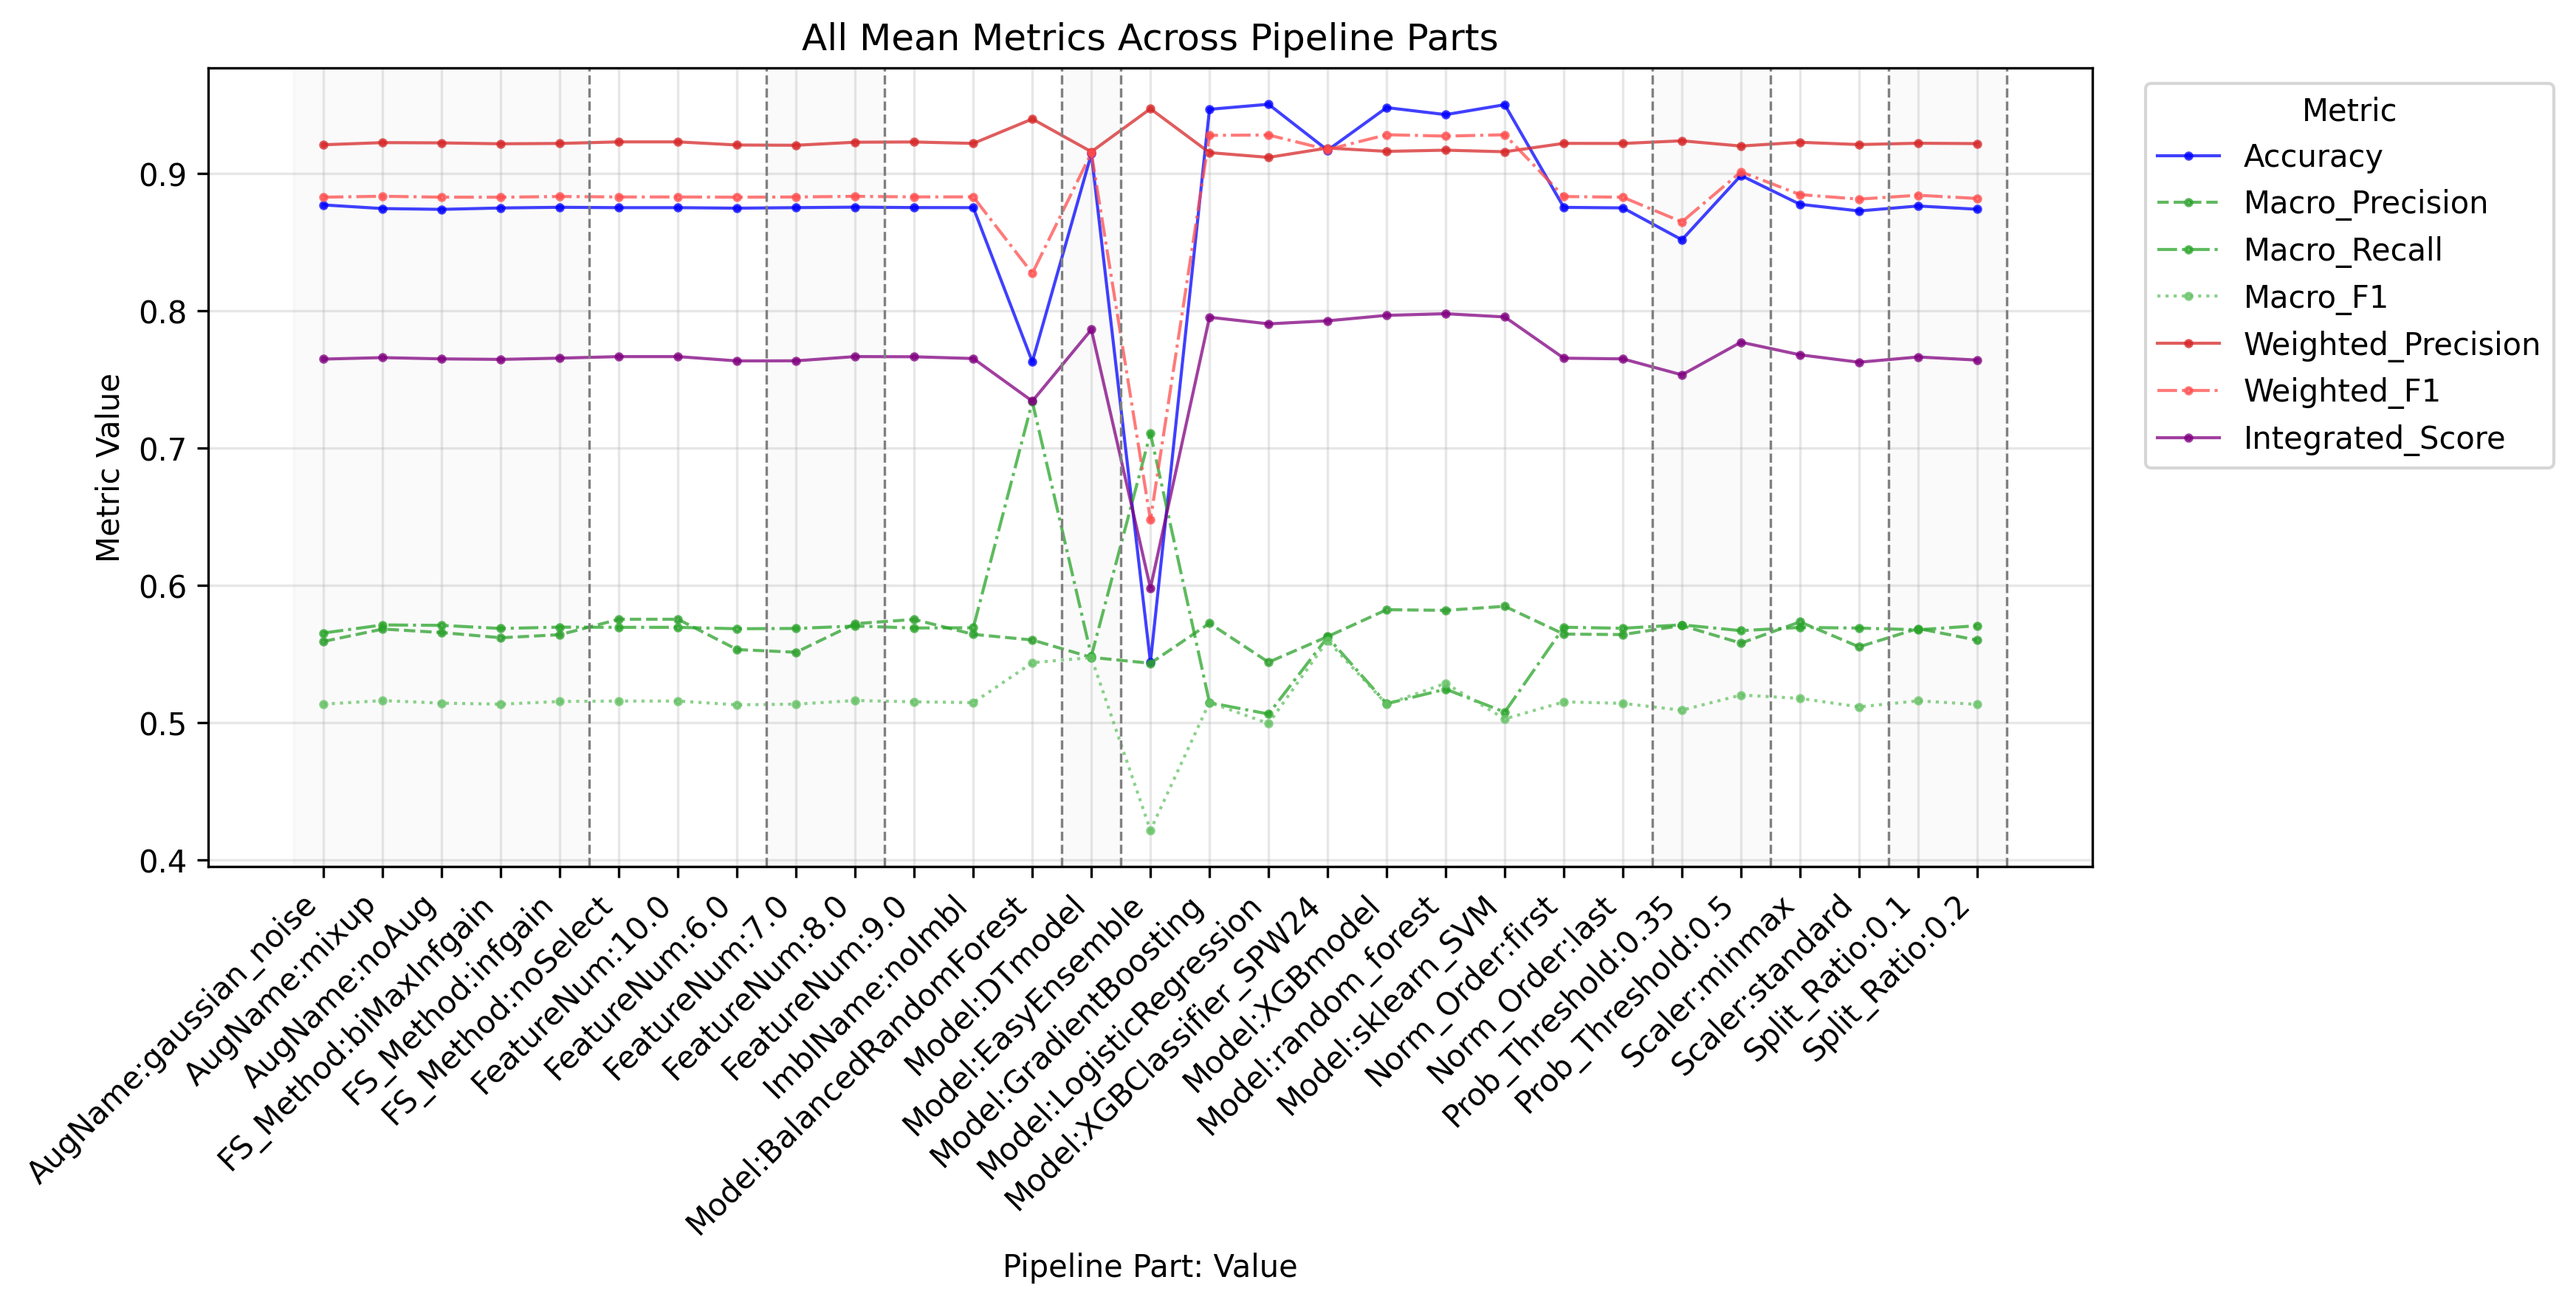

Values plotted in this chart, from the file beside it:
PipelinePart, PartValue, Metric, Value
FeatureNum, 6.0, Accuracy, 0.8748
FeatureNum, 7.0, Accuracy, 0.8751
FeatureNum, 8.0, Accuracy, 0.8755
FeatureNum, 9.0, Accuracy, 0.8752
FeatureNum, 10.0, Accuracy, 0.8751
FeatureNum, 6.0, Macro_Precision, 0.5531
FeatureNum, 7.0, Macro_Precision, 0.5512
FeatureNum, 8.0, Macro_Precision, 0.572
FeatureNum, 9.0, Macro_Precision, 0.5751
FeatureNum, 10.0, Macro_Precision, 0.5752
FeatureNum, 6.0, Macro_Recall, 0.5683
FeatureNum, 7.0, Macro_Recall, 0.5685
FeatureNum, 8.0, Macro_Recall, 0.5703
FeatureNum, 9.0, Macro_Recall, 0.5688
FeatureNum, 10.0, Macro_Recall, 0.5693
FeatureNum, 6.0, Macro_F1, 0.5129
FeatureNum, 7.0, Macro_F1, 0.5134
FeatureNum, 8.0, Macro_F1, 0.516
FeatureNum, 9.0, Macro_F1, 0.5151
FeatureNum, 10.0, Macro_F1, 0.5156
FeatureNum, 6.0, Weighted_Precision, 0.9208
FeatureNum, 7.0, Weighted_Precision, 0.9206
FeatureNum, 8.0, Weighted_Precision, 0.9228
FeatureNum, 9.0, Weighted_Precision, 0.923
FeatureNum, 10.0, Weighted_Precision, 0.9231
FeatureNum, 6.0, Weighted_Recall, 0.8748
FeatureNum, 7.0, Weighted_Recall, 0.8751
FeatureNum, 8.0, Weighted_Recall, 0.8755
FeatureNum, 9.0, Weighted_Recall, 0.8752
FeatureNum, 10.0, Weighted_Recall, 0.8751
FeatureNum, 6.0, Weighted_F1, 0.8827
FeatureNum, 7.0, Weighted_F1, 0.8829
FeatureNum, 8.0, Weighted_F1, 0.8834
FeatureNum, 9.0, Weighted_F1, 0.883
FeatureNum, 10.0, Weighted_F1, 0.8829
FeatureNum, 6.0, Micro_Precision, 0.8748
FeatureNum, 7.0, Micro_Precision, 0.8751
FeatureNum, 8.0, Micro_Precision, 0.8755
FeatureNum, 9.0, Micro_Precision, 0.8752
FeatureNum, 10.0, Micro_Precision, 0.8751
FeatureNum, 6.0, Micro_Recall, 0.8748
FeatureNum, 7.0, Micro_Recall, 0.8751
FeatureNum, 8.0, Micro_Recall, 0.8755
FeatureNum, 9.0, Micro_Recall, 0.8752
FeatureNum, 10.0, Micro_Recall, 0.8751
FeatureNum, 6.0, Micro_F1, 0.8748
FeatureNum, 7.0, Micro_F1, 0.8751
FeatureNum, 8.0, Micro_F1, 0.8755
FeatureNum, 9.0, Micro_F1, 0.8752
FeatureNum, 10.0, Micro_F1, 0.8751
FeatureNum, 6.0, Integrated_Score, 0.7635
FeatureNum, 7.0, Integrated_Score, 0.7635
FeatureNum, 8.0, Integrated_Score, 0.7666
FeatureNum, 9.0, Integrated_Score, 0.7665
FeatureNum, 10.0, Integrated_Score, 0.7666
FS_Method, biMaxInfgain, Accuracy, 0.8749
FS_Method, infgain, Accuracy, 0.8754
FS_Method, noSelect, Accuracy, 0.8751
FS_Method, biMaxInfgain, Macro_Precision, 0.5617
FS_Method, infgain, Macro_Precision, 0.564
... 259 more rows
